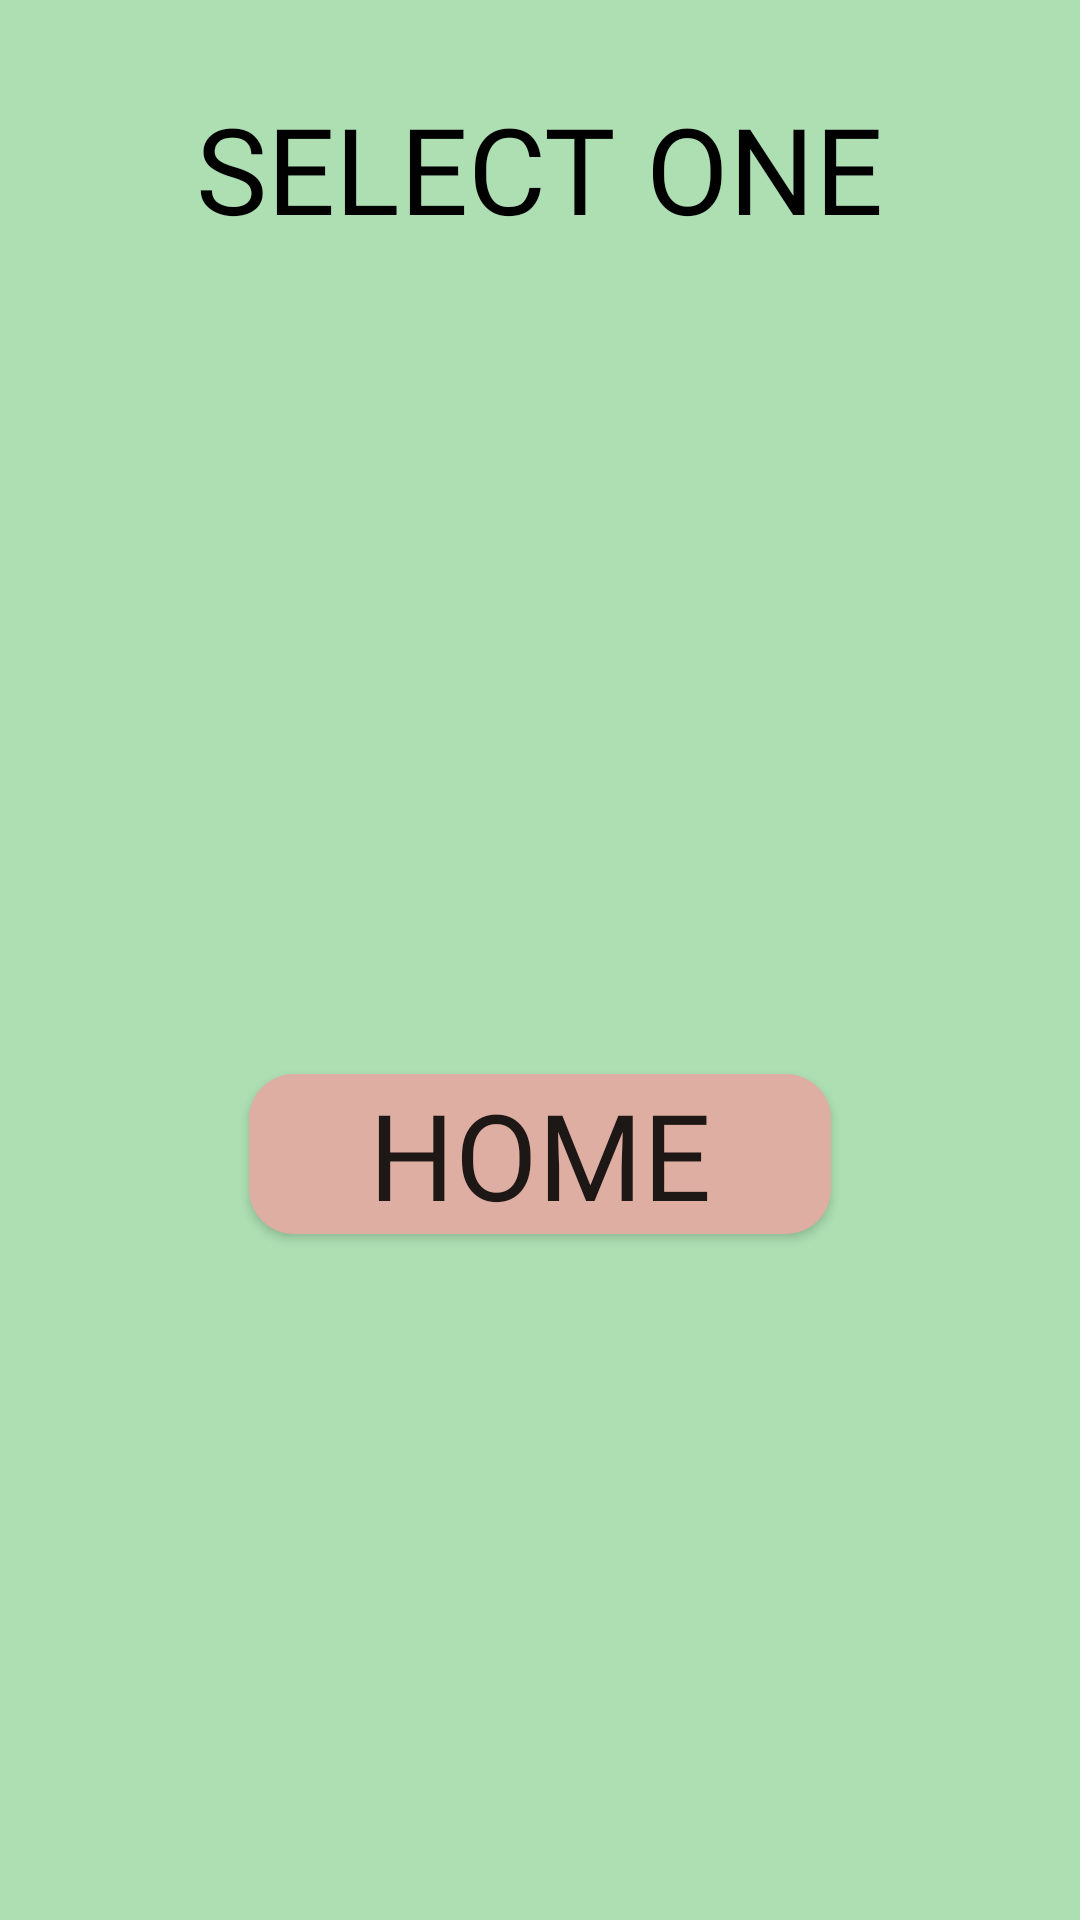

Android layout source for this screen:
<!-- AndroidManifest.xml: application theme Theme.Picked -->
<!-- res/layout/fragment_log.xml -->
<?xml version="1.0" encoding="utf-8"?>
<androidx.constraintlayout.widget.ConstraintLayout xmlns:android="http://schemas.android.com/apk/res/android"
    xmlns:app="http://schemas.android.com/apk/res-auto"
    xmlns:tools="http://schemas.android.com/tools"
    android:layout_width="match_parent"
    android:layout_height="match_parent"
    android:background="@color/primary"
    tools:context=".LogFragment">

    <TextView
        android:id="@+id/Select"
        android:layout_width="wrap_content"
        android:layout_height="wrap_content"
        android:fontFamily="@font/quicksand_bold"
        android:text="Select One"
        android:textAllCaps="true"
        android:textColor="@color/black"
        android:textSize="40sp"
        app:layout_constraintBottom_toBottomOf="parent"
        app:layout_constraintEnd_toEndOf="parent"
        app:layout_constraintStart_toStartOf="parent"
        app:layout_constraintTop_toTopOf="parent"
        app:layout_constraintVertical_bias="0.05" />

    <TextView
        android:id="@+id/available"
        android:layout_width="wrap_content"
        android:layout_height="wrap_content"
        android:textAlignment="center"
        android:fontFamily="@font/quicksand_semibold"
        android:textSize="35sp"
        app:layout_constraintBottom_toBottomOf="parent"
        app:layout_constraintEnd_toEndOf="parent"
        app:layout_constraintStart_toStartOf="parent"
        app:layout_constraintTop_toBottomOf="@id/Select"
        app:layout_constraintVertical_bias="0.05" />

    <androidx.appcompat.widget.AppCompatButton
        android:paddingLeft="40dp"
        android:paddingRight="40dp"
        android:background="@drawable/generic_button2"
        android:id="@+id/plant1"
        android:visibility="gone"
        android:layout_width="wrap_content"
        android:layout_height="wrap_content"
        android:textAlignment="center"
        android:fontFamily="@font/quicksand_semibold"
        android:textSize="35sp"
        app:layout_constraintBottom_toBottomOf="parent"
        app:layout_constraintEnd_toEndOf="parent"
        app:layout_constraintStart_toStartOf="parent"
        app:layout_constraintTop_toBottomOf="@id/available"
        app:layout_constraintVertical_bias="0.05" />

    <androidx.appcompat.widget.AppCompatButton
        android:id="@+id/plant2"
        android:visibility="gone"
        android:layout_width="wrap_content"
        android:layout_height="wrap_content"
        android:paddingLeft="40dp"
        android:paddingRight="40dp"
        android:background="@drawable/generic_button2"
        android:textAlignment="center"
        android:fontFamily="@font/quicksand_semibold"
        android:textSize="35sp"
        app:layout_constraintBottom_toBottomOf="parent"
        app:layout_constraintEnd_toEndOf="parent"
        app:layout_constraintStart_toStartOf="parent"
        app:layout_constraintTop_toBottomOf="@id/plant1"
        app:layout_constraintVertical_bias="0.05" />

    <androidx.appcompat.widget.AppCompatButton
        android:id="@+id/plant3"
        android:visibility="gone"
        android:layout_width="wrap_content"
        android:layout_height="wrap_content"
        android:paddingLeft="40dp"
        android:paddingRight="40dp"
        android:background="@drawable/generic_button2"
        android:textAlignment="center"
        android:fontFamily="@font/quicksand_semibold"
        android:textSize="35sp"
        app:layout_constraintBottom_toBottomOf="parent"
        app:layout_constraintEnd_toEndOf="parent"
        app:layout_constraintStart_toStartOf="parent"
        app:layout_constraintTop_toBottomOf="@id/plant2"
        app:layout_constraintVertical_bias="0.05" />

    <androidx.appcompat.widget.AppCompatButton
        android:id="@+id/plant4"
        android:visibility="gone"
        android:layout_width="wrap_content"
        android:layout_height="wrap_content"
        android:paddingLeft="40dp"
        android:paddingRight="40dp"
        android:background="@drawable/generic_button2"
        android:textAlignment="center"
        android:fontFamily="@font/quicksand_semibold"
        android:textSize="35sp"
        app:layout_constraintBottom_toBottomOf="parent"
        app:layout_constraintEnd_toEndOf="parent"
        app:layout_constraintStart_toStartOf="parent"
        app:layout_constraintTop_toBottomOf="@id/plant3"
        app:layout_constraintVertical_bias="0.05" />

    <androidx.appcompat.widget.AppCompatButton
        android:visibility="invisible"
        android:id="@+id/submit"
        android:layout_width="wrap_content"
        android:layout_height="wrap_content"
        android:paddingLeft="40dp"
        android:paddingRight="40dp"
        android:background="@drawable/generic_button3"
        android:text="@string/submit"
        android:fontFamily="@font/quicksand_semibold"
        android:textSize="40sp"
        app:layout_constraintBottom_toBottomOf="parent"
        app:layout_constraintEnd_toEndOf="parent"
        app:layout_constraintStart_toStartOf="parent"
        app:layout_constraintTop_toBottomOf="@id/plant4"
        app:layout_constraintVertical_bias="0.1"
        />

    <androidx.appcompat.widget.AppCompatButton
        android:id="@+id/home"
        android:layout_width="wrap_content"
        android:layout_height="wrap_content"
        android:paddingLeft="40dp"
        android:paddingRight="40dp"
        android:background="@drawable/generic_button3"
        android:text="home"
        android:fontFamily="@font/quicksand_semibold"
        android:textSize="40sp"
        app:layout_constraintBottom_toBottomOf="parent"
        app:layout_constraintEnd_toEndOf="parent"
        app:layout_constraintStart_toStartOf="parent"
        app:layout_constraintTop_toBottomOf="@id/submit"
        app:layout_constraintVertical_bias="0.1"
        />

</androidx.constraintlayout.widget.ConstraintLayout>
<!-- resources referenced by this layout -->
<resources>
  <color name="black">#FF000000</color>
  <color name="primary">#ADDFB3</color>
  <!-- drawable generic_button2 (drawable) -->
  <?xml version="1.0" encoding="utf-8"?>
  <selector xmlns:android="http://schemas.android.com/apk/res/android">
      
      <item android:state_pressed="true">
          <shape
              android:shape="rectangle" android:padding="10dp">
              <solid android:color="@color/tertiary"/>
              <corners android:radius="15dp"/>
          </shape>
      </item>
      
      <item android:state_selected="true">
          <shape
              android:shape="rectangle" android:padding="10dp">
              <solid android:color="@color/tertiary"/>
              <corners android:radius="15dp"/>
          </shape>
      </item>
      
      <item>
          <shape
              android:shape="rectangle" android:padding="10dp">
              <solid android:color="@color/secondary"/>
              <corners android:radius="15dp"/>
          </shape>
      </item>
  </selector>
  <!-- drawable generic_button3 (drawable) -->
  <?xml version="1.0" encoding="utf-8"?>
  <selector xmlns:android="http://schemas.android.com/apk/res/android">
  
      <item android:state_pressed="true"
            android:state_focused="true">
          <shape
              android:shape="rectangle" android:padding="10dp">
              <solid android:color="@color/compliment1"/>
              <corners android:radius="15dp"/>
          </shape>
      </item>
  
  
  
  
  
  
  
  
  
      <item android:state_pressed="false"
            android:state_focused="false">
          <shape
              android:shape="rectangle" android:padding="10dp">
              <solid android:color="@color/compliment2"/>
              <corners android:radius="15dp"/>
          </shape>
      </item>
  </selector>
  <string name="submit">submit</string>
  <style name="Theme.Picked" parent="Theme.MaterialComponents.DayNight.DarkActionBar">
          
          <item name="colorPrimary">@color/purple_500</item>
          <item name="colorPrimaryVariant">@color/purple_700</item>
          <item name="colorOnPrimary">@color/white</item>
          
          <item name="colorSecondary">@color/teal_200</item>
          <item name="colorSecondaryVariant">@color/teal_700</item>
          <item name="colorOnSecondary">@color/black</item>
          
          <item name="android:statusBarColor" tools:targetApi="l">?attr/colorPrimaryVariant</item>
          
      </style>
  <color name="tertiary">#4A5E4C</color>
  <color name="secondary">#7B9E7F</color>
  <color name="compliment1">#916C63</color>
  <color name="compliment2">#DEAEA2</color>
  <color name="purple_500">#FF6200EE</color>
  <color name="purple_700">#FF3700B3</color>
  <color name="white">#FFFFFFFF</color>
  <color name="teal_200">#FF03DAC5</color>
  <color name="teal_700">#FF018786</color>
</resources>
